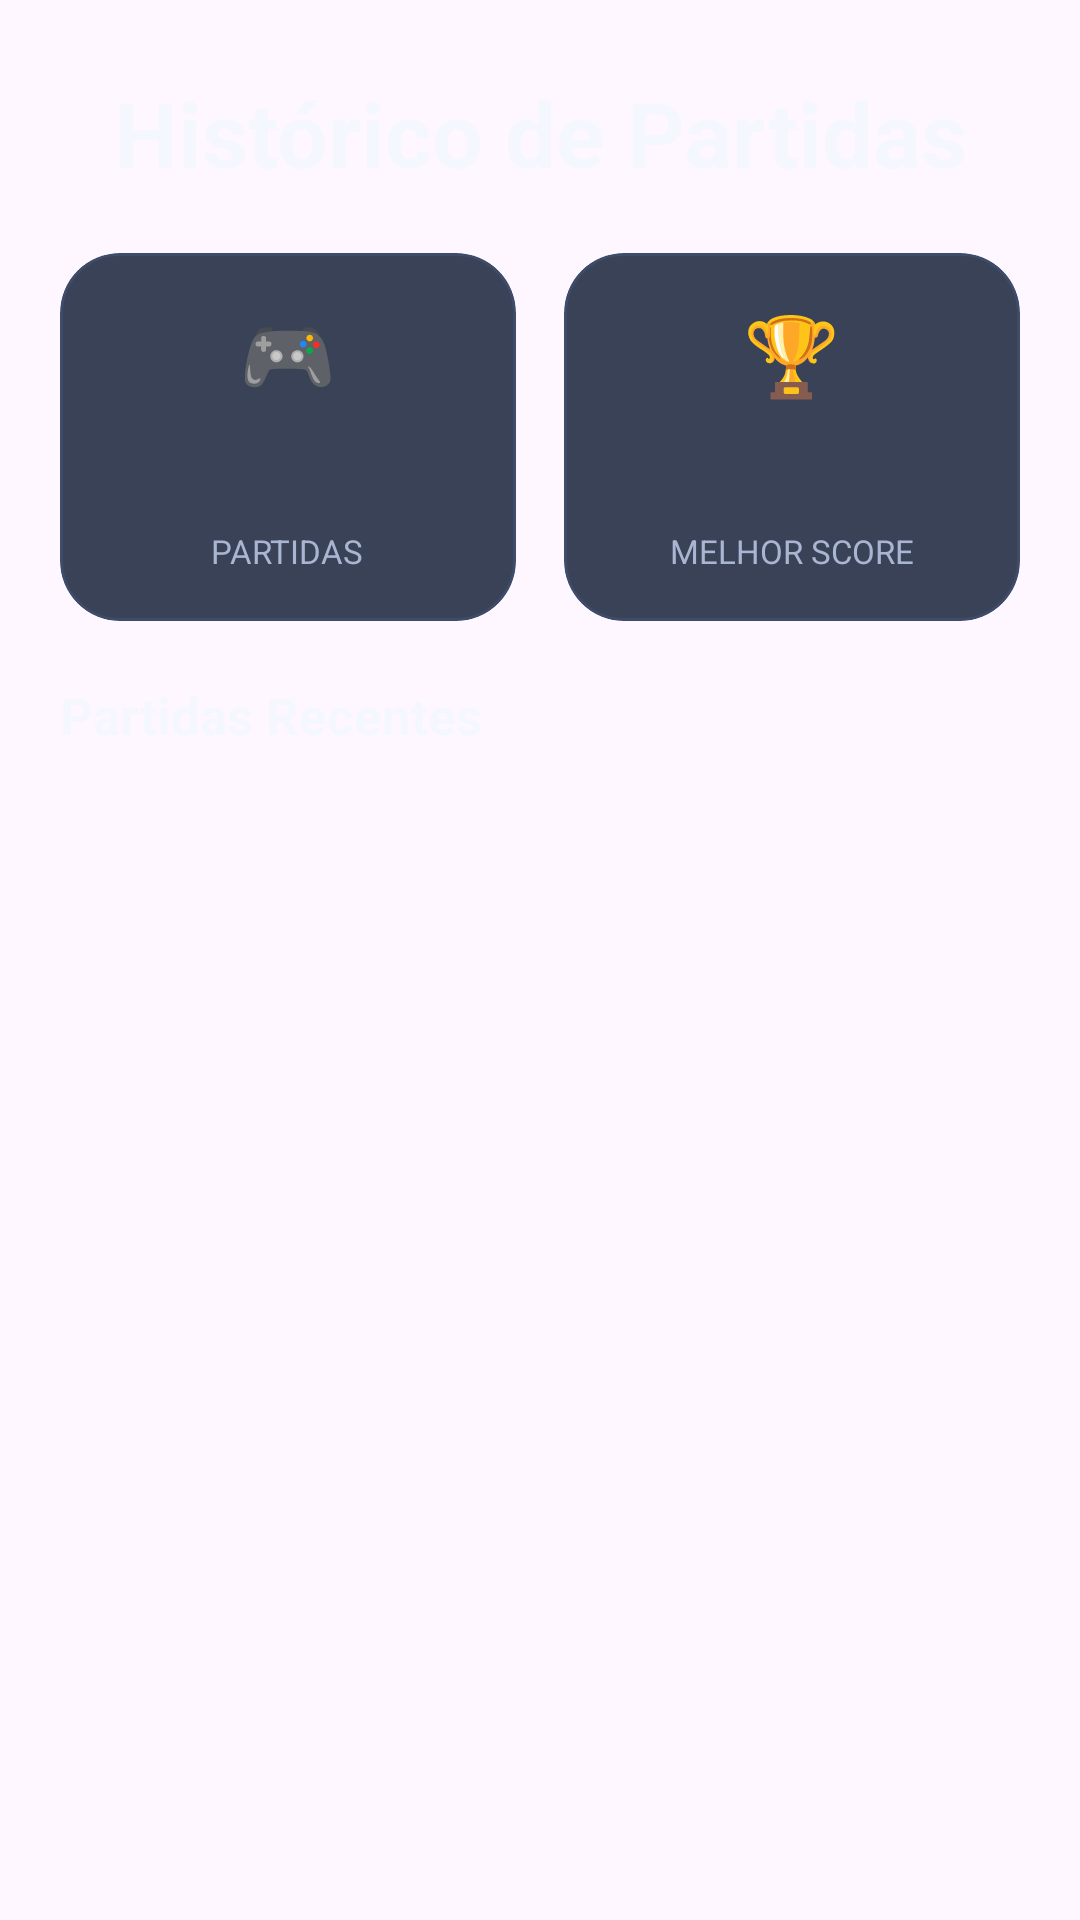

Reconstruct the res/layout file that produces this screen, plus the resources it refers to.
<!-- AndroidManifest.xml: application theme Theme.GmodScore -->
<!-- res/layout/fragment_player_score.xml -->
<?xml version="1.0" encoding="utf-8"?>
<LinearLayout xmlns:android="http://schemas.android.com/apk/res/android"
    xmlns:app="http://schemas.android.com/apk/res-auto"
    xmlns:tools="http://schemas.android.com/tools"
    android:layout_width="match_parent"
    android:layout_height="match_parent"
    android:orientation="vertical"
    android:paddingStart="20dp"
    android:paddingTop="24dp"
    android:paddingEnd="20dp"
    android:paddingBottom="16dp"
    tools:context=".PlayerScoreFragment">

    
    <TextView
        android:layout_width="match_parent"
        android:layout_height="wrap_content"
        android:gravity="center"
        android:text="Histórico de Partidas"
        android:textColor="@color/player_text_primary"
        android:textSize="30sp"
        android:textStyle="bold" />

    
    <LinearLayout
        android:layout_width="match_parent"
        android:layout_height="wrap_content"
        android:layout_marginTop="20dp"
        android:layout_marginBottom="20dp"
        android:orientation="horizontal">

        <com.google.android.material.card.MaterialCardView
            android:layout_width="0dp"
            android:layout_height="wrap_content"
            android:layout_marginEnd="8dp"
            android:layout_weight="1"
            app:cardBackgroundColor="@color/player_surface"
            app:cardCornerRadius="20dp"
            app:cardElevation="0dp"
            app:strokeColor="@color/player_surface_border"
            app:strokeWidth="1dp">

            <LinearLayout
                android:layout_width="match_parent"
                android:layout_height="wrap_content"
                android:gravity="center"
                android:orientation="vertical"
                android:padding="16dp">

                <TextView
                    android:layout_width="wrap_content"
                    android:layout_height="wrap_content"
                    android:text="🎮"
                    android:textSize="26sp" />

                <TextView
                    android:id="@+id/txtTotalPartidas"
                    android:layout_width="wrap_content"
                    android:layout_height="wrap_content"
                    android:layout_marginTop="6dp"
                    android:textColor="@color/player_accent"
                    android:textSize="26sp"
                    android:textStyle="bold"
                    tools:text="5" />

                <TextView
                    android:layout_width="wrap_content"
                    android:layout_height="wrap_content"
                    android:text="PARTIDAS"
                    android:textAllCaps="true"
                    android:textColor="@color/player_text_secondary"
                    android:textSize="11sp" />
            </LinearLayout>
        </com.google.android.material.card.MaterialCardView>

        <com.google.android.material.card.MaterialCardView
            android:layout_width="0dp"
            android:layout_height="wrap_content"
            android:layout_marginStart="8dp"
            android:layout_weight="1"
            app:cardBackgroundColor="@color/player_surface"
            app:cardCornerRadius="20dp"
            app:cardElevation="0dp"
            app:strokeColor="@color/player_surface_border"
            app:strokeWidth="1dp">

            <LinearLayout
                android:layout_width="match_parent"
                android:layout_height="wrap_content"
                android:gravity="center"
                android:orientation="vertical"
                android:padding="16dp">

                <TextView
                    android:layout_width="wrap_content"
                    android:layout_height="wrap_content"
                    android:text="🏆"
                    android:textSize="26sp" />

                <TextView
                    android:id="@+id/txtMelhorScore"
                    android:layout_width="wrap_content"
                    android:layout_height="wrap_content"
                    android:layout_marginTop="6dp"
                    android:textColor="@color/player_accent"
                    android:textSize="26sp"
                    android:textStyle="bold"
                    tools:text="310" />

                <TextView
                    android:layout_width="wrap_content"
                    android:layout_height="wrap_content"
                    android:text="MELHOR SCORE"
                    android:textAllCaps="true"
                    android:textColor="@color/player_text_secondary"
                    android:textSize="11sp" />
            </LinearLayout>
        </com.google.android.material.card.MaterialCardView>
    </LinearLayout>

    
    <TextView
        android:layout_width="wrap_content"
        android:layout_height="wrap_content"
        android:layout_marginBottom="12dp"
        android:text="Partidas Recentes"
        android:textColor="@color/player_text_primary"
        android:textSize="17sp"
        android:textStyle="bold" />

    
    <androidx.recyclerview.widget.RecyclerView
        android:id="@+id/recyclerScore"
        android:layout_width="match_parent"
        android:layout_height="0dp"
        android:layout_weight="1"
        android:clipToPadding="false"
        android:paddingBottom="8dp"
        tools:listitem="@layout/item_score" />

</LinearLayout>
<!-- res/layout/item_score.xml (included above) -->
<?xml version="1.0" encoding="utf-8"?>
<com.google.android.material.card.MaterialCardView
    xmlns:android="http://schemas.android.com/apk/res/android"
    xmlns:app="http://schemas.android.com/apk/res-auto"
    android:layout_width="match_parent"
    android:layout_height="wrap_content"
    android:layout_marginBottom="12dp"
    app:cardBackgroundColor="@color/player_surface"
    app:cardCornerRadius="18dp"
    app:cardElevation="0dp"
    app:strokeColor="@color/player_surface_border"
    app:strokeWidth="1dp">

    <LinearLayout
        android:layout_width="match_parent"
        android:layout_height="wrap_content"
        android:orientation="vertical"
        android:padding="16dp">

        
        <LinearLayout
            android:layout_width="match_parent"
            android:layout_height="wrap_content"
            android:gravity="center_vertical"
            android:orientation="horizontal">

            <TextView
                android:layout_width="wrap_content"
                android:layout_height="wrap_content"
                android:text="🗺️"
                android:textSize="20sp" />

            <TextView
                android:id="@+id/txtItemMapa"
                android:layout_width="0dp"
                android:layout_height="wrap_content"
                android:layout_marginStart="10dp"
                android:layout_weight="1"
                android:textColor="@color/player_text_primary"
                android:textSize="16sp"
                android:textStyle="bold" />

            
            <TextView
                android:id="@+id/txtItemScoreFinal"
                android:layout_width="wrap_content"
                android:layout_height="wrap_content"
                android:background="@drawable/bg_avatar_placeholder"
                android:paddingStart="12dp"
                android:paddingTop="4dp"
                android:paddingEnd="12dp"
                android:paddingBottom="4dp"
                android:textColor="@color/player_accent"
                android:textSize="15sp"
                android:textStyle="bold" />
        </LinearLayout>

        
        <LinearLayout
            android:layout_width="match_parent"
            android:layout_height="wrap_content"
            android:layout_marginTop="10dp"
            android:gravity="center_vertical"
            android:orientation="horizontal">

            <TextView
                android:id="@+id/txtItemPartidaId"
                android:layout_width="0dp"
                android:layout_height="wrap_content"
                android:layout_weight="1"
                android:textColor="@color/player_text_secondary"
                android:textSize="12sp" />

            <TextView
                android:id="@+id/txtItemData"
                android:layout_width="wrap_content"
                android:layout_height="wrap_content"
                android:textColor="@color/player_text_secondary"
                android:textSize="12sp" />
        </LinearLayout>

        
        <View
            android:layout_width="match_parent"
            android:layout_height="1dp"
            android:layout_marginTop="12dp"
            android:layout_marginBottom="10dp"
            android:background="@color/player_surface_border" />

        
        <LinearLayout
            android:layout_width="match_parent"
            android:layout_height="wrap_content"
            android:gravity="center_vertical"
            android:orientation="horizontal">

            <TextView
                android:layout_width="wrap_content"
                android:layout_height="wrap_content"
                android:text="Score: "
                android:textColor="@color/player_text_secondary"
                android:textSize="13sp" />

            <TextView
                android:id="@+id/txtItemScoreInicial"
                android:layout_width="wrap_content"
                android:layout_height="wrap_content"
                android:textColor="@color/player_text_primary"
                android:textSize="13sp"
                android:textStyle="bold" />

            <TextView
                android:layout_width="wrap_content"
                android:layout_height="wrap_content"
                android:paddingStart="6dp"
                android:paddingEnd="6dp"
                android:text="→"
                android:textColor="@color/player_text_secondary"
                android:textSize="13sp" />

            <TextView
                android:id="@+id/txtItemScoreFinalDetalhe"
                android:layout_width="wrap_content"
                android:layout_height="wrap_content"
                android:textColor="@color/player_accent"
                android:textSize="13sp"
                android:textStyle="bold" />

            
            <TextView
                android:layout_width="0dp"
                android:layout_height="wrap_content"
                android:layout_weight="1"
                android:gravity="end"
                android:text="⏱"
                android:textColor="@color/player_text_secondary"
                android:textSize="12sp" />

            <TextView
                android:id="@+id/txtItemDuracao"
                android:layout_width="wrap_content"
                android:layout_height="wrap_content"
                android:textColor="@color/player_text_secondary"
                android:textSize="12sp" />
        </LinearLayout>
    </LinearLayout>
</com.google.android.material.card.MaterialCardView>
<!-- resources referenced by this layout -->
<resources>
  <color name="player_accent">#78F0D8</color>
  <color name="player_surface">#D918233A</color>
  <color name="player_surface_border">#334C72B0</color>
  <color name="player_text_primary">#F5F7FF</color>
  <color name="player_text_secondary">#A9B5D1</color>
  <!-- drawable bg_avatar_placeholder (drawable) -->
  <?xml version="1.0" encoding="utf-8"?>
  <shape xmlns:android="http://schemas.android.com/apk/res/android"
      android:shape="oval">
      <solid android:color="@color/player_accent_dark" />
      <stroke
          android:width="1dp"
          android:color="@color/player_accent" />
  </shape>
  <style name="Theme.GmodScore" parent="Base.Theme.GmodScore" />
  <color name="player_accent_dark">#1F5F57</color>
  <style name="Base.Theme.GmodScore" parent="Theme.Material3.DayNight.NoActionBar">
          <item name="colorPrimary">@color/player_accent</item>
          <item name="colorOnPrimary">@color/player_background_top</item>
          <item name="android:statusBarColor">@android:color/transparent</item>
          <item name="android:navigationBarColor">@android:color/transparent</item>
      </style>
  <color name="player_background_top">#0A1024</color>
</resources>
